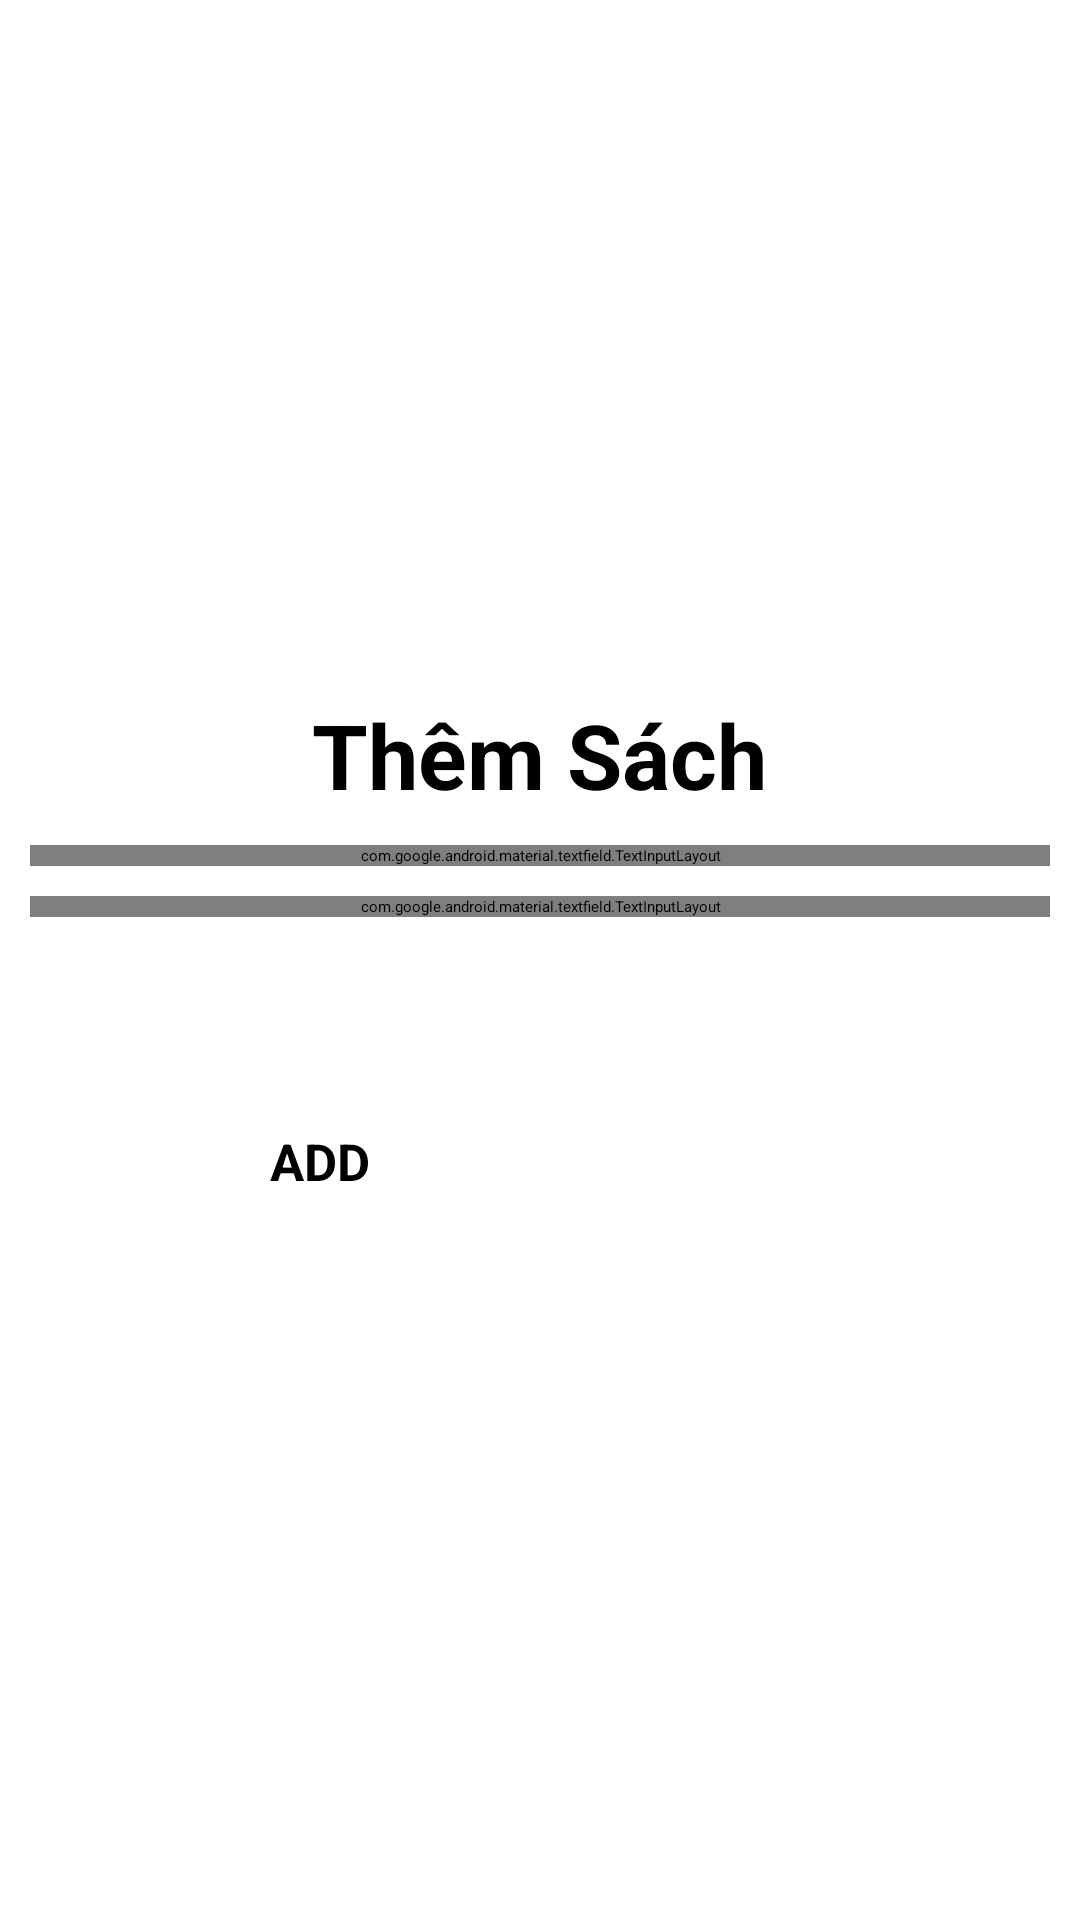

This screen was rendered from an Android layout file. Write that file and the resources it references.
<!-- AndroidManifest.xml: application theme Theme.DUANMAU -->
<!-- res/layout/add_sach.xml -->
<?xml version="1.0" encoding="utf-8"?>
<LinearLayout xmlns:android="http://schemas.android.com/apk/res/android"
    android:layout_width="match_parent"
    android:layout_height="match_parent"
    android:gravity="center"
    android:orientation="vertical">

    <TextView
        android:layout_width="wrap_content"
        android:layout_height="wrap_content"
        android:text="Thêm Sách"
        android:textSize="30dp"
        android:textStyle="bold"/>

    <com.google.android.material.textfield.TextInputLayout
        android:layout_width="match_parent"
        android:layout_height="wrap_content"
        android:layout_marginTop="10dp"
        android:layout_marginHorizontal="10dp"
        android:id="@+id/in_addTenS">
        <com.google.android.material.textfield.TextInputEditText
            android:layout_width="match_parent"
            android:layout_height="wrap_content"
            android:hint="Nhập tên sách"
            android:id="@+id/ed_addTenS"/>
    </com.google.android.material.textfield.TextInputLayout>

    <com.google.android.material.textfield.TextInputLayout
        android:layout_width="match_parent"
        android:layout_height="wrap_content"
        android:layout_marginTop="10dp"
        android:layout_marginHorizontal="10dp"
        android:id="@+id/in_addGiaThue">
        <com.google.android.material.textfield.TextInputEditText
            android:layout_width="match_parent"
            android:layout_height="wrap_content"
            android:hint="Nhập giá thuê"
            android:id="@+id/ed_addGiaThue"/>
    </com.google.android.material.textfield.TextInputLayout>

    <Spinner
        android:layout_width="match_parent"
        android:layout_height="50dp"
        android:layout_marginTop="10dp"
        android:layout_marginHorizontal="10dp"
        android:id="@+id/spnSach"/>

    <LinearLayout
        android:layout_width="match_parent"
        android:layout_height="wrap_content"
        android:layout_marginTop="10dp"
        android:layout_marginBottom="10dp"
        android:gravity="center"
        android:orientation="horizontal">
        <Button
            android:layout_width="170dp"
            android:layout_height="wrap_content"
            android:text="ADD"
            android:textStyle="bold"
            android:layout_marginRight="10dp"
            android:backgroundTint="#20C1C1"
            android:textSize="17dp"
            android:id="@+id/S_add"/>

    </LinearLayout>

</LinearLayout>
<!-- resources referenced by this layout -->
<resources>

</resources>
